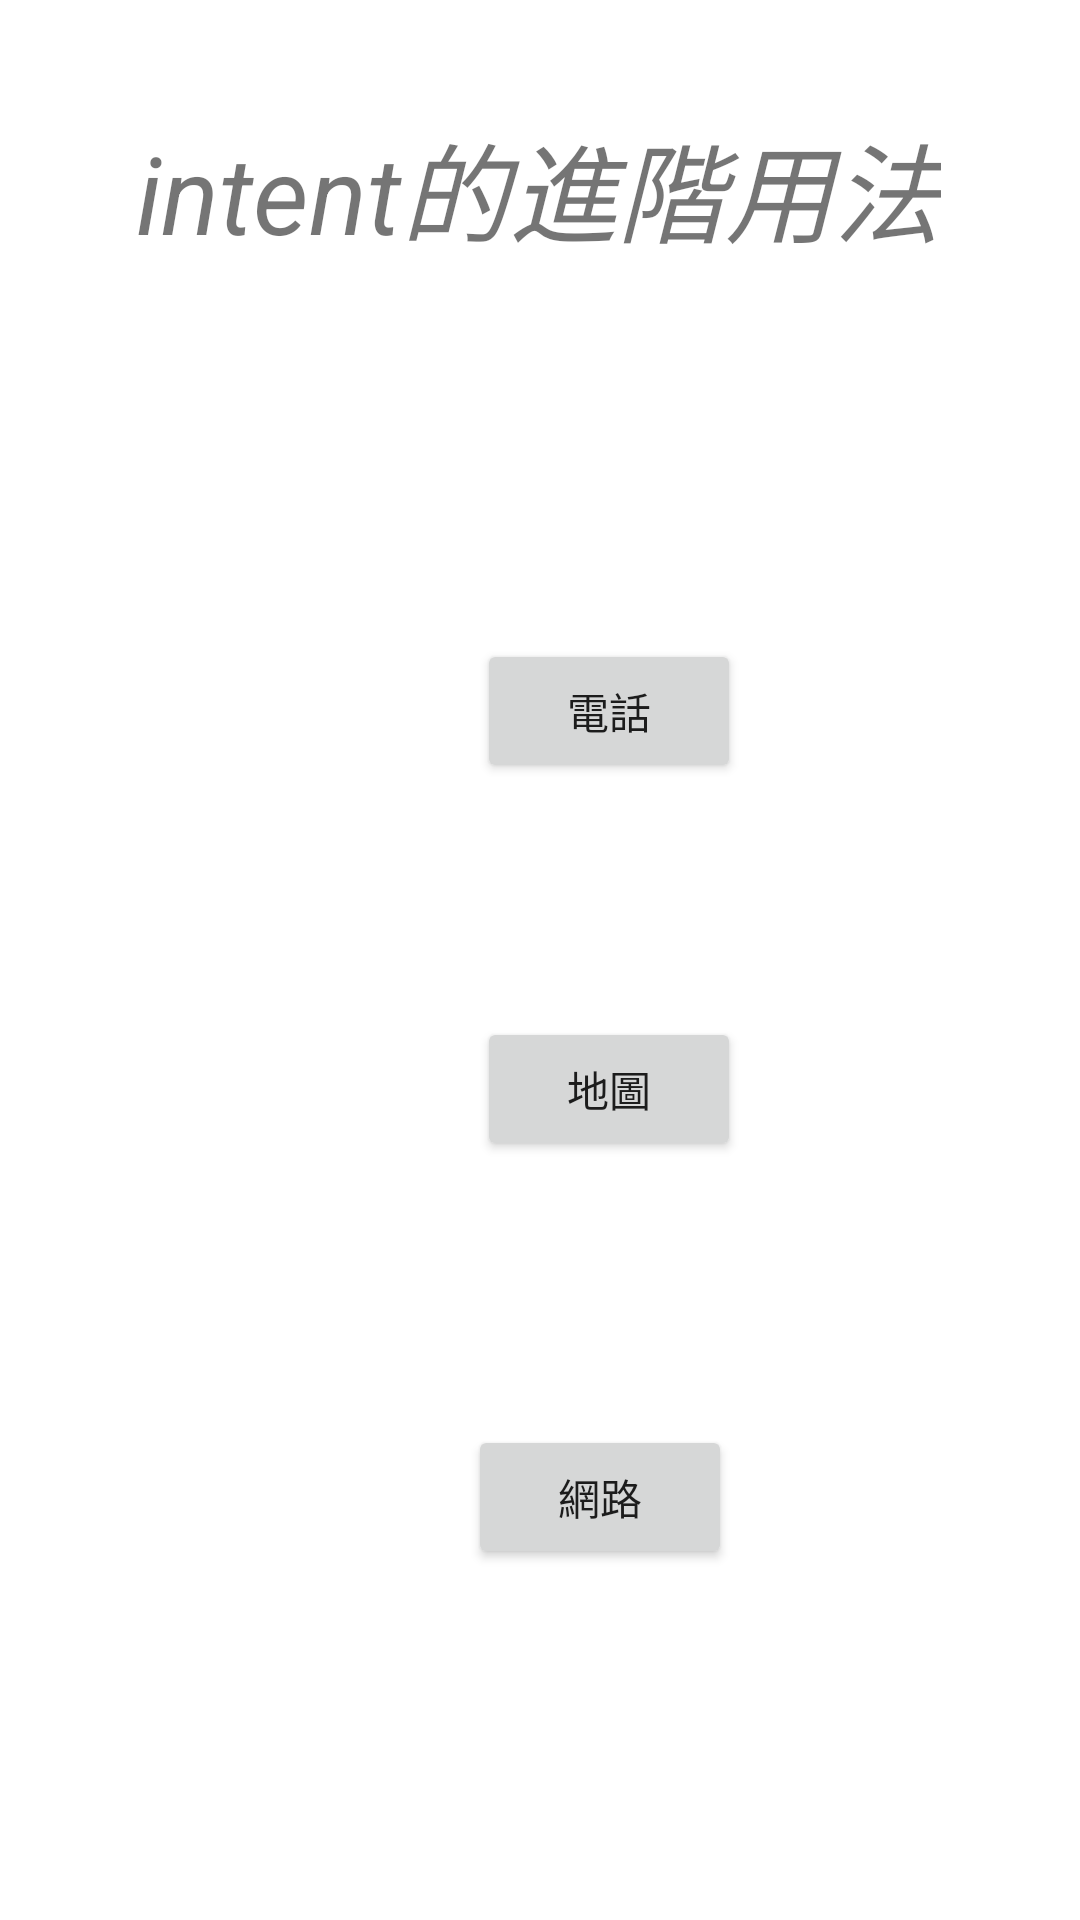

Produce the Android XML layout that renders to this screen, including the resource entries it uses.
<!-- AndroidManifest.xml: application theme Theme.014 -->
<!-- res/layout/activity_main.xml -->
<?xml version="1.0" encoding="utf-8"?>
<androidx.constraintlayout.widget.ConstraintLayout xmlns:android="http://schemas.android.com/apk/res/android"
    xmlns:app="http://schemas.android.com/apk/res-auto"
    xmlns:tools="http://schemas.android.com/tools"
    android:layout_width="match_parent"
    android:layout_height="match_parent"
    tools:context=".MainActivity">

    <TextView
        android:id="@+id/textView"
        android:layout_width="wrap_content"
        android:layout_height="wrap_content"
        android:text="intent的進階用法"
        android:textSize="36sp"
        android:textStyle="italic"
        app:layout_constraintBottom_toBottomOf="parent"
        app:layout_constraintHorizontal_bias="0.496"
        app:layout_constraintLeft_toLeftOf="parent"
        app:layout_constraintRight_toRightOf="parent"
        app:layout_constraintTop_toTopOf="parent"
        app:layout_constraintVertical_bias="0.062" />

    <Button
        android:id="@+id/button"
        android:layout_width="wrap_content"
        android:layout_height="wrap_content"
        android:layout_marginStart="159dp"
        android:layout_marginTop="124dp"
        android:text="電話"
        android:onClick="phone"
        app:layout_constraintStart_toStartOf="parent"
        app:layout_constraintTop_toBottomOf="@+id/textView" />

    <Button
        android:id="@+id/button2"
        android:layout_width="wrap_content"
        android:layout_height="wrap_content"
        android:layout_marginStart="159dp"
        android:layout_marginTop="78dp"
        android:onClick="map"
        android:text="地圖"
        app:layout_constraintStart_toStartOf="parent"
        app:layout_constraintTop_toBottomOf="@+id/button" />

    <Button
        android:id="@+id/button3"
        android:layout_width="wrap_content"
        android:layout_height="wrap_content"
        android:layout_marginStart="156dp"
        android:layout_marginTop="88dp"
        android:onClick="web"
        android:text="網路"
        app:layout_constraintStart_toStartOf="parent"
        app:layout_constraintTop_toBottomOf="@+id/button2" />

</androidx.constraintlayout.widget.ConstraintLayout>
<!-- resources referenced by this layout -->
<resources>
  <style name="Theme.014" parent="Theme.MaterialComponents.DayNight.DarkActionBar">
          
          <item name="colorPrimary">@color/purple_500</item>
          <item name="colorPrimaryVariant">@color/purple_700</item>
          <item name="colorOnPrimary">@color/white</item>
          
          <item name="colorSecondary">@color/teal_200</item>
          <item name="colorSecondaryVariant">@color/teal_700</item>
          <item name="colorOnSecondary">@color/black</item>
          
          <item name="android:statusBarColor" tools:targetApi="l">?attr/colorPrimaryVariant</item>
          
      </style>
  <!-- not gathered from this repository: default colours our renderer supplied (Android Studio template values) -->
  <color name="purple_500">#FF6200EE</color>
  <color name="purple_700">#FF3700B3</color>
  <color name="teal_200">#FF03DAC5</color>
  <color name="teal_700">#FF018786</color>
  <color name="black">#FF000000</color>
  <color name="white">#FFFFFFFF</color>
</resources>
